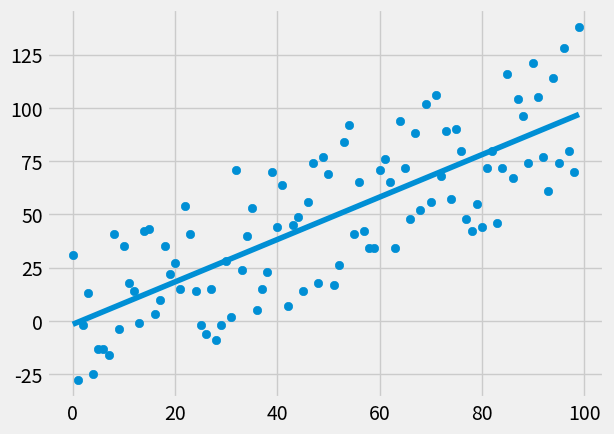

Reproduce this figure in Python.
from statistics import mean
import numpy as np
import matplotlib.pyplot as plt
from matplotlib import style
import random

style.use('fivethirtyeight')

def create_dataset(size, variance, step=2, correlation='pos'):
    val = 1
    ys = []

    for i in range(size):
        y = val + random.randrange(-variance, variance)
        ys.append(y)
        if correlation and correlation == 'pos':
            val += step
        elif correlation and correlation == 'neg':
            val -= step
    xs = [i for i in range(len(ys))]

    return np.array(xs, dtype=np.float64), np.array(ys, dtype=np.float64)

def best_fit_slope_and_intercept(xs, ys):
    m = ( ((mean(xs) * mean(ys)) - mean(xs * ys)) / 
                ((mean(xs)**2 - mean(xs**2))) )
    
    b = mean(ys) - m*(mean(xs))
    return m, b

def squared_error(ys_orig, ys_line):
    return sum((ys_line - ys_orig)**2)

def coefficient_of_determination(ys_orig, ys_line):
    y_mean_line = [mean(ys_orig) for ys in ys_orig]
    squared_error_rgr = squared_error(ys_orig, ys_line)
    squared_error_y_mean = squared_error(ys_orig, y_mean_line)

    return 1 - (squared_error_rgr / squared_error_y_mean)

xs, ys = create_dataset(100, 40, 1, correlation='pos')

m, b = best_fit_slope_and_intercept(xs, ys)

regression_line = [(m*x)+b for x in xs]

predict_x = 8
predict_y = (m*predict_x)+b

r_squared = coefficient_of_determination(ys, regression_line)


plt.scatter(xs,ys)
plt.plot(xs,regression_line)
plt.show()

